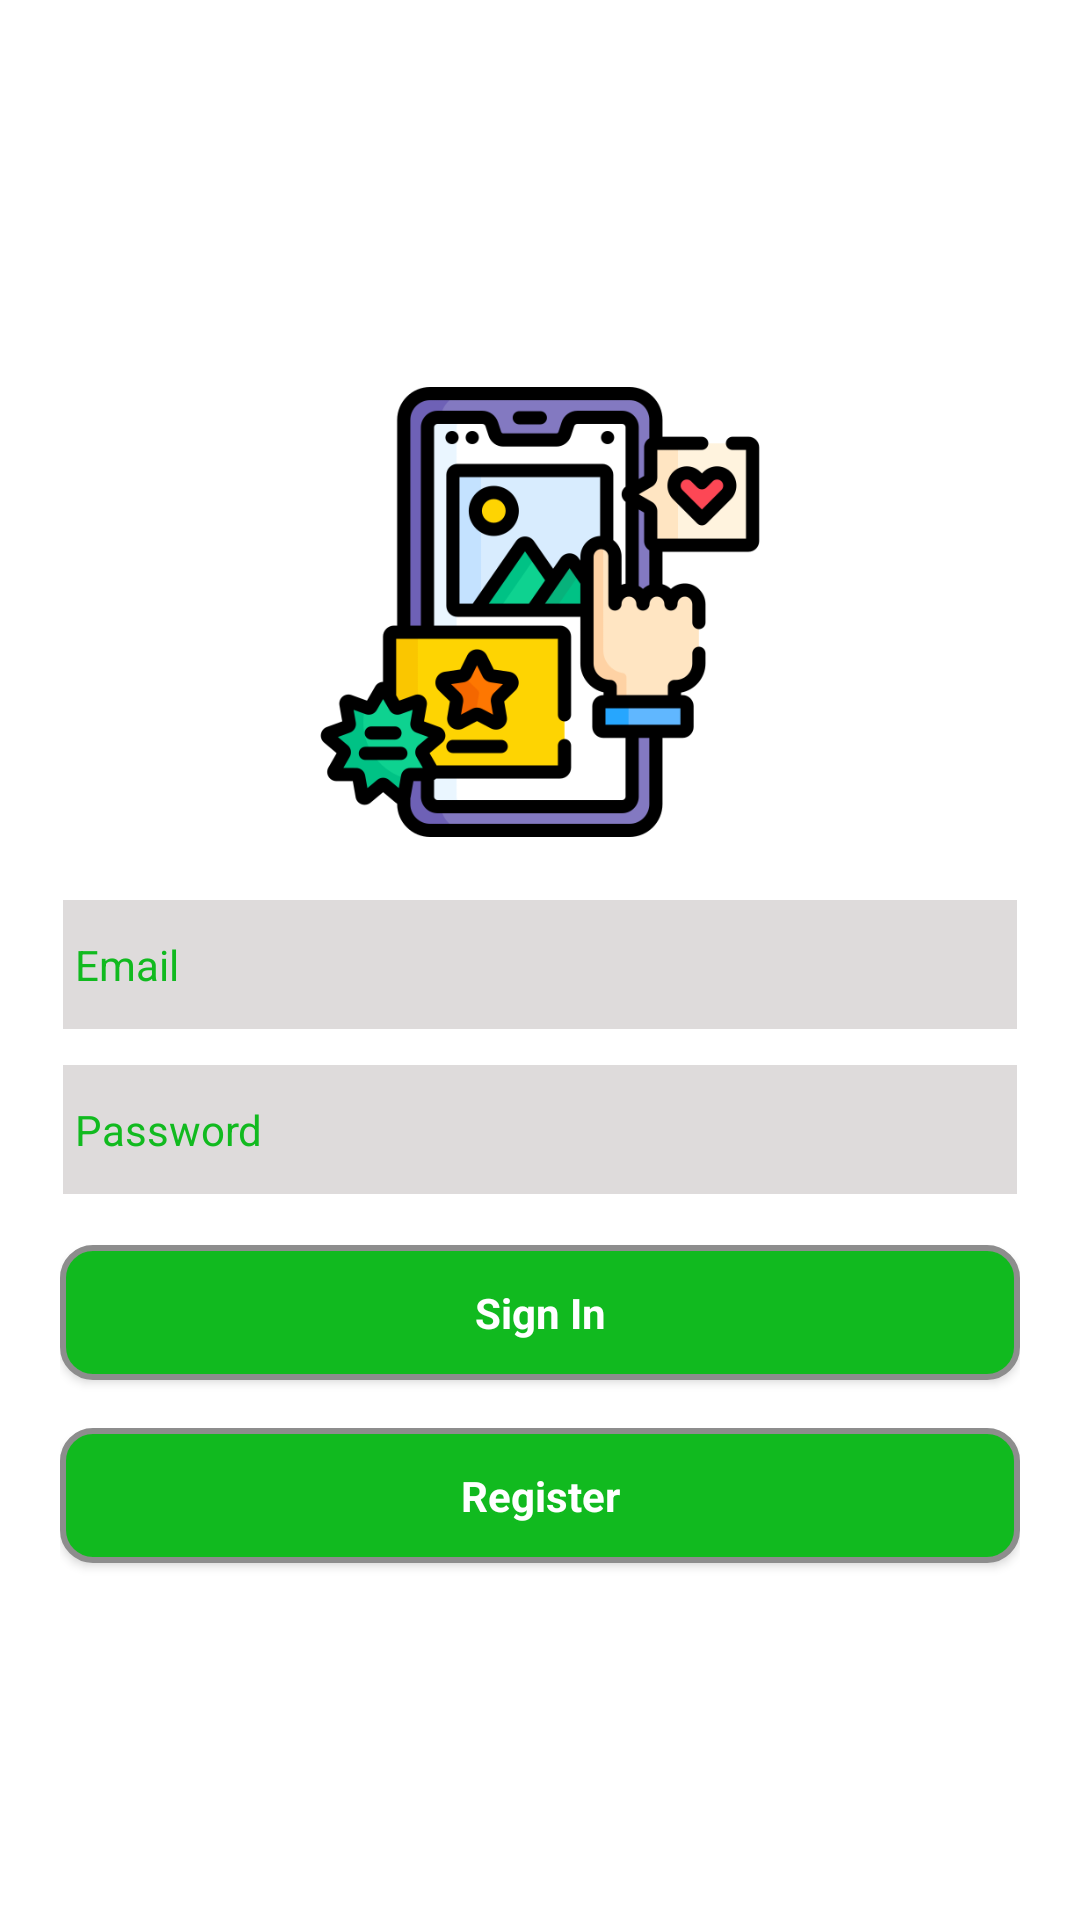

Android layout source for this screen:
<!-- AndroidManifest.xml: application theme AppTheme -->
<!-- res/layout/activity_login.xml -->
<?xml version="1.0" encoding="utf-8"?>
<ScrollView
    xmlns:android="http://schemas.android.com/apk/res/android"
    xmlns:app="http://schemas.android.com/apk/res-auto"
    xmlns:tools="http://schemas.android.com/tools"
        android:layout_width="match_parent"
        android:layout_height="match_parent"
        android:orientation="vertical"
        android:background="@color/white"
        android:fillViewport="true"
        android:isScrollContainer="true">
        <LinearLayout
            android:id="@+id/email_login_form"
            android:layout_width="match_parent"
            android:layout_height="wrap_content"
            android:paddingLeft="20dp"
            android:paddingRight="20dp"
            android:gravity="center"

            android:orientation="vertical">


            <ImageView
                android:layout_width="@dimen/bangladesh_logo"
                android:layout_height="@dimen/bangladesh_logo"
                android:layout_margin="10dp"
                android:background="@drawable/app_logo"/>

            <EditText
                android:id="@+id/userId"
                android:layout_width="match_parent"
                android:layout_height="@dimen/edit_text_size"
                android:hint="@string/prompt_email"
                android:textSize="@dimen/text_size"

                android:inputType="text"
                android:layout_marginTop="10dp"
                android:background="@drawable/ic_edit_text_border"
                android:maxLines="1"
                android:drawablePadding="10dp"
                android:paddingLeft="5dp"
                android:singleLine="true"
                android:gravity="center_vertical"
                android:textColorHint="@color/colorPrimary"
                android:textColor="@android:color/black"/>

            <EditText
                android:paddingLeft="5dp"
                android:layout_marginTop="10dp"
                android:id="@+id/password"
                android:layout_width="match_parent"
                android:layout_height="@dimen/edit_text_size"
                android:hint="@string/prompt_password"
                android:imeActionId="6"
                android:textSize="@dimen/text_size"
                android:background="@drawable/ic_edit_text_border"
                android:drawablePadding="10dp"
                android:imeActionLabel="@string/action_sign_in_short"
                android:imeOptions="actionUnspecified"
                android:inputType="textPassword"
                android:maxLines="1"

                android:singleLine="true"
                android:gravity="center_vertical"
                android:textColorHint="@color/colorPrimary"
                android:textColor="@android:color/black" />


            <Button
                android:id="@+id/signIn"
                style="?android:textAppearanceSmall"
                android:layout_width="match_parent"
                android:layout_height="@dimen/button_size"
                android:layout_marginTop="16dp"
                android:padding="5dp"

                android:textColor="@android:color/white"
                android:background="@drawable/custom_button"
                android:text="Sign In"
                android:textAllCaps="false"
                android:textStyle="bold"/>

            <Button
                android:id="@+id/register"
                style="?android:textAppearanceSmall"
                android:layout_width="match_parent"
                android:layout_height="@dimen/button_size"
                android:layout_marginTop="16dp"
                android:padding="5dp"
                android:textColor="@android:color/white"
                android:background="@drawable/custom_button"
                android:text="Register"
                android:textAllCaps="false"
                android:textStyle="bold"/>

        </LinearLayout>

    </ScrollView>
<!-- resources referenced by this layout -->
<resources>
  <color name="colorPrimary">#11BA1F</color>
  <color name="white">#ffffff</color>
  <dimen name="bangladesh_logo">150dp</dimen>
  <dimen name="button_size">45dp</dimen>
  <dimen name="edit_text_size">45dp</dimen>
  <dimen name="text_size">14dp</dimen>
  <!-- drawable app_logo: png bitmap (drawable, 34507 bytes) -->
  <!-- drawable custom_button (drawable-hdpi) -->
  <shape xmlns:android="http://schemas.android.com/apk/res/android">
      <stroke
          android:width="2dp"
          android:color="#8D8D8D" />
  
      <solid android:color="@color/colorPrimary" />
  
      <corners
          android:bottomLeftRadius="10dp"
          android:bottomRightRadius="10dp"
          android:topLeftRadius="10dp"
          android:topRightRadius="10dp" />
  </shape>
  <!-- drawable ic_edit_text_border (drawable) -->
  <?xml version="1.0" encoding="utf-8"?>
  <shape xmlns:android="http://schemas.android.com/apk/res/android">
      <stroke android:color="@color/white"
          android:width="1dp"/>
      <solid android:color="@color/grayLight"/>
      <corners
          android:topLeftRadius="0dp"
          android:topRightRadius="0dp"
          android:bottomLeftRadius="0dp"
          android:bottomRightRadius="0dp"/>
  
  
  </shape>
  <string name="action_sign_in_short">Sign in</string>
  <string name="prompt_email">Email</string>
  <string name="prompt_password">Password</string>
  <style name="AppTheme" parent="Theme.MaterialComponents.Light.NoActionBar">
          
          <item name="colorPrimary">@color/colorPrimary</item>
          <item name="colorPrimaryDark">@color/colorPrimaryDark</item>
          <item name="android:textColorSecondary">@color/colorSecondary</item>
          <item name="colorAccent">@color/colorPrimary</item>
      </style>
  <color name="grayLight">#eddcd9d9</color>
  <color name="colorPrimaryDark">#096D12</color>
  <color name="colorSecondary">#FFC300</color>
</resources>
